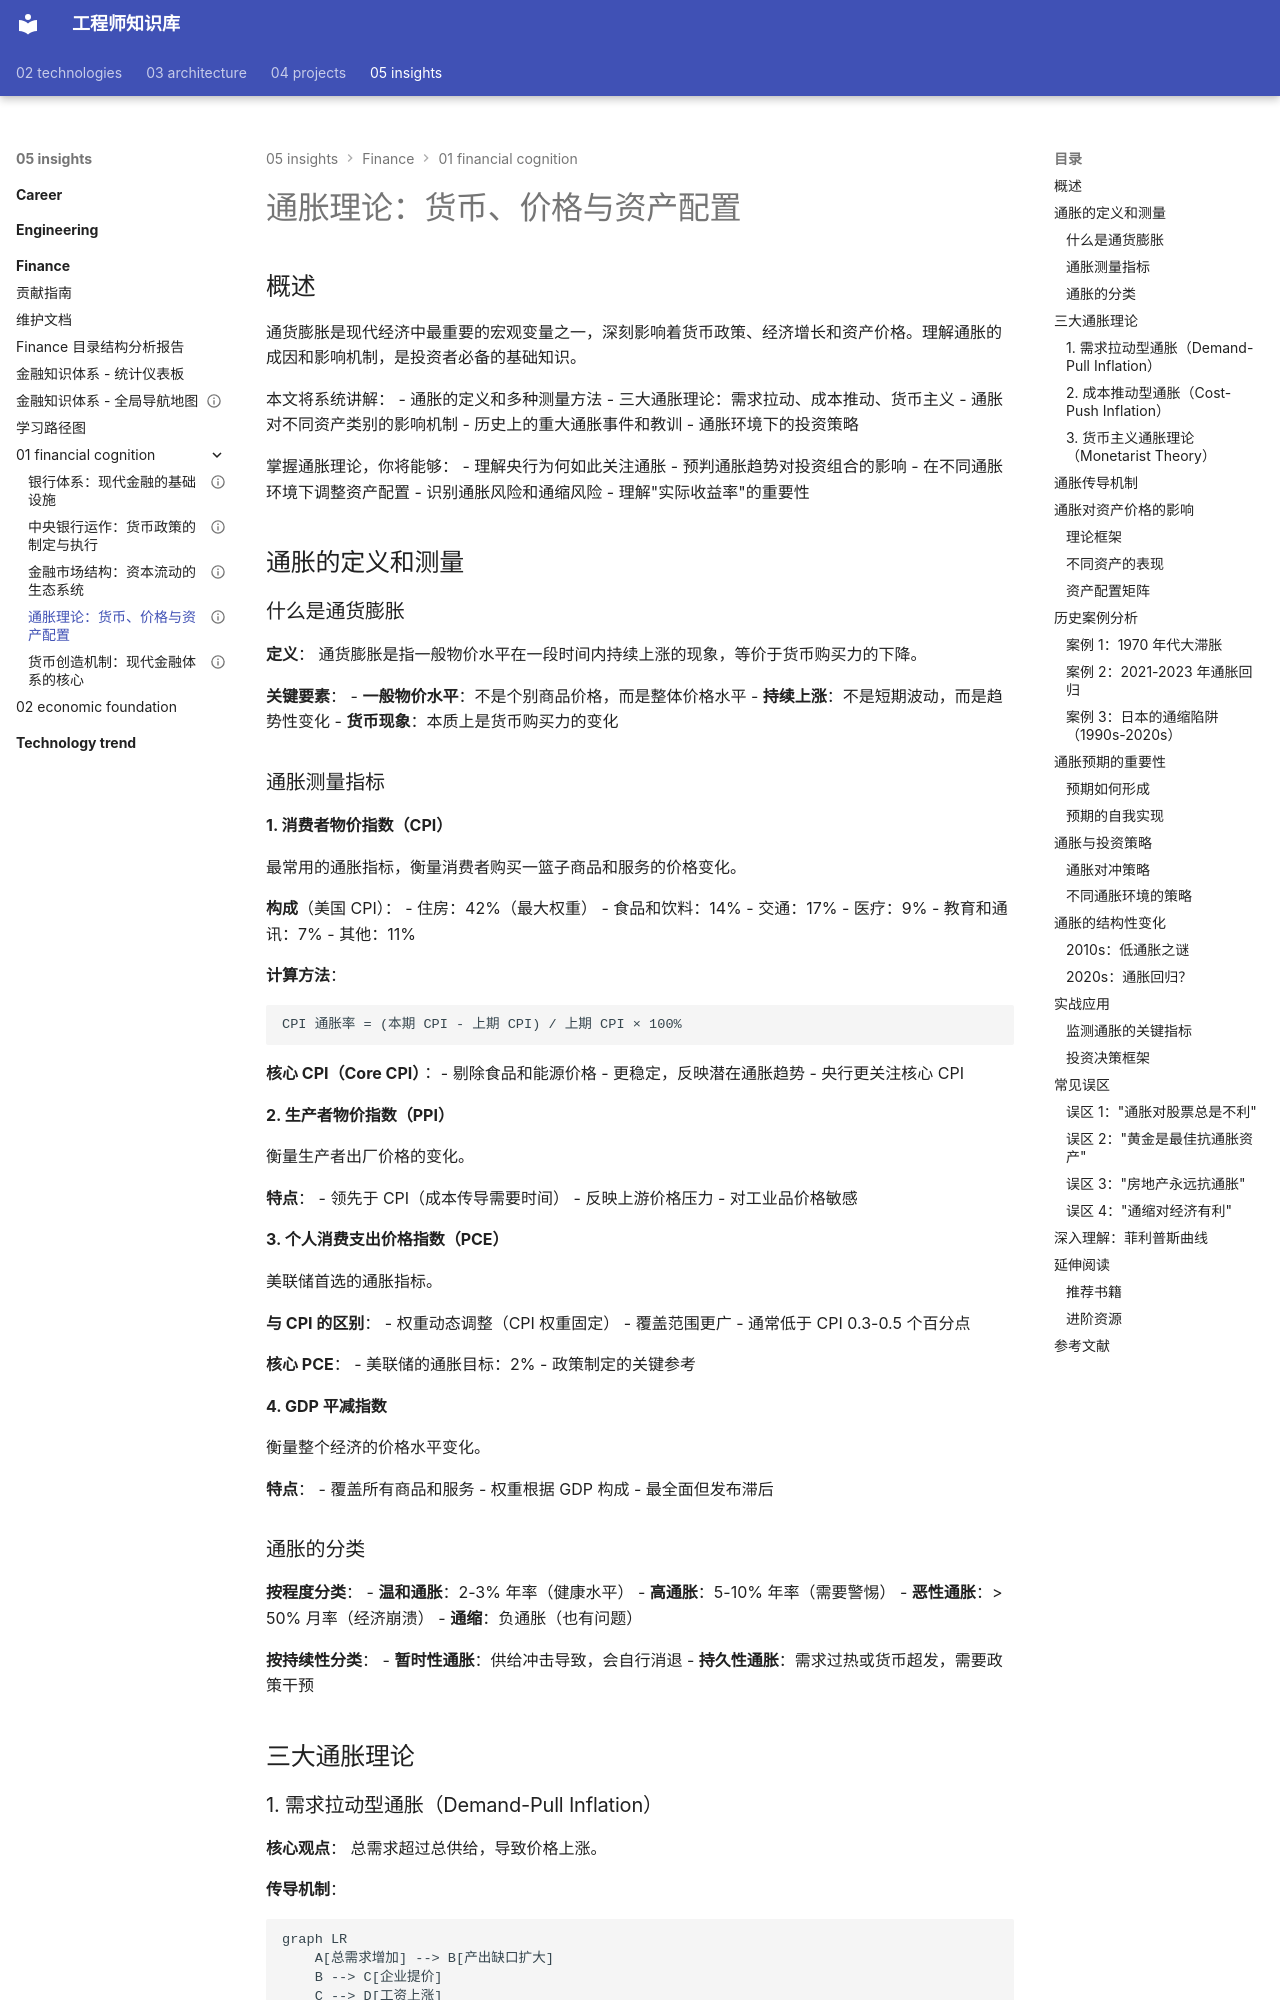

repository: Vuiora/knowledge-os · page: 05-insights/finance/01-financial-cognition/inflation-theory/index.html · generator: mkdocs

---
title: 通胀理论：货币、价格与资产配置
description: 深入理解通货膨胀的成因、测量方法和经济影响，掌握通胀环境下的投资策略
slug: inflation-theory
domain: 金融洞察
module: 金融认知
content_type: article
skill_level: intermediate
tags:
- 经济周期
- 货币政策
- 资产配置
- 通货膨胀
- 金融
prerequisites:
- money-creation.md
- central-banking.md
related_contents:
- money-creation.md
- central-banking.md
- financial-markets.md
estimated_time: 50
difficulty_score: 3
author: Finance Knowledge System
created_at: '2024-01-01'
updated_at: '2024-01-01'
version: '1.0'
language: zh-CN
status: published
is_featured: false
---

# 通胀理论：货币、价格与资产配置

## 概述

通货膨胀是现代经济中最重要的宏观变量之一，深刻影响着货币政策、经济增长和资产价格。理解通胀的成因和影响机制，是投资者必备的基础知识。

本文将系统讲解：
- 通胀的定义和多种测量方法
- 三大通胀理论：需求拉动、成本推动、货币主义
- 通胀对不同资产类别的影响机制
- 历史上的重大通胀事件和教训
- 通胀环境下的投资策略

掌握通胀理论，你将能够：
- 理解央行为何如此关注通胀
- 预判通胀趋势对投资组合的影响
- 在不同通胀环境下调整资产配置
- 识别通胀风险和通缩风险
- 理解"实际收益率"的重要性

## 通胀的定义和测量

### 什么是通货膨胀

**定义**：
通货膨胀是指一般物价水平在一段时间内持续上涨的现象，等价于货币购买力的下降。

**关键要素**：
- **一般物价水平**：不是个别商品价格，而是整体价格水平
- **持续上涨**：不是短期波动，而是趋势性变化
- **货币现象**：本质上是货币购买力的变化

### 通胀测量指标

**1. 消费者物价指数（CPI）**

最常用的通胀指标，衡量消费者购买一篮子商品和服务的价格变化。

**构成**（美国 CPI）：
- 住房：42%（最大权重）
- 食品和饮料：14%
- 交通：17%
- 医疗：9%
- 教育和通讯：7%
- 其他：11%

**计算方法**：
```
CPI 通胀率 = (本期 CPI - 上期 CPI) / 上期 CPI × 100%
```

**核心 CPI（Core CPI）**：
- 剔除食品和能源价格
- 更稳定，反映潜在通胀趋势
- 央行更关注核心 CPI

**2. 生产者物价指数（PPI）**

衡量生产者出厂价格的变化。

**特点**：
- 领先于 CPI（成本传导需要时间）
- 反映上游价格压力
- 对工业品价格敏感

**3. 个人消费支出价格指数（PCE）**

美联储首选的通胀指标。

**与 CPI 的区别**：
- 权重动态调整（CPI 权重固定）
- 覆盖范围更广
- 通常低于 CPI 0.3-0.5 个百分点

**核心 PCE**：
- 美联储的通胀目标：2%
- 政策制定的关键参考

**4. GDP 平减指数**

衡量整个经济的价格水平变化。

**特点**：
- 覆盖所有商品和服务
- 权重根据 GDP 构成
- 最全面但发布滞后

### 通胀的分类

**按程度分类**：
- **温和通胀**：2-3% 年率（健康水平）
- **高通胀**：5-10% 年率（需要警惕）
- **恶性通胀**：> 50% 月率（经济崩溃）
- **通缩**：负通胀（也有问题）

**按持续性分类**：
- **暂时性通胀**：供给冲击导致，会自行消退
- **持久性通胀**：需求过热或货币超发，需要政策干预

## 三大通胀理论
